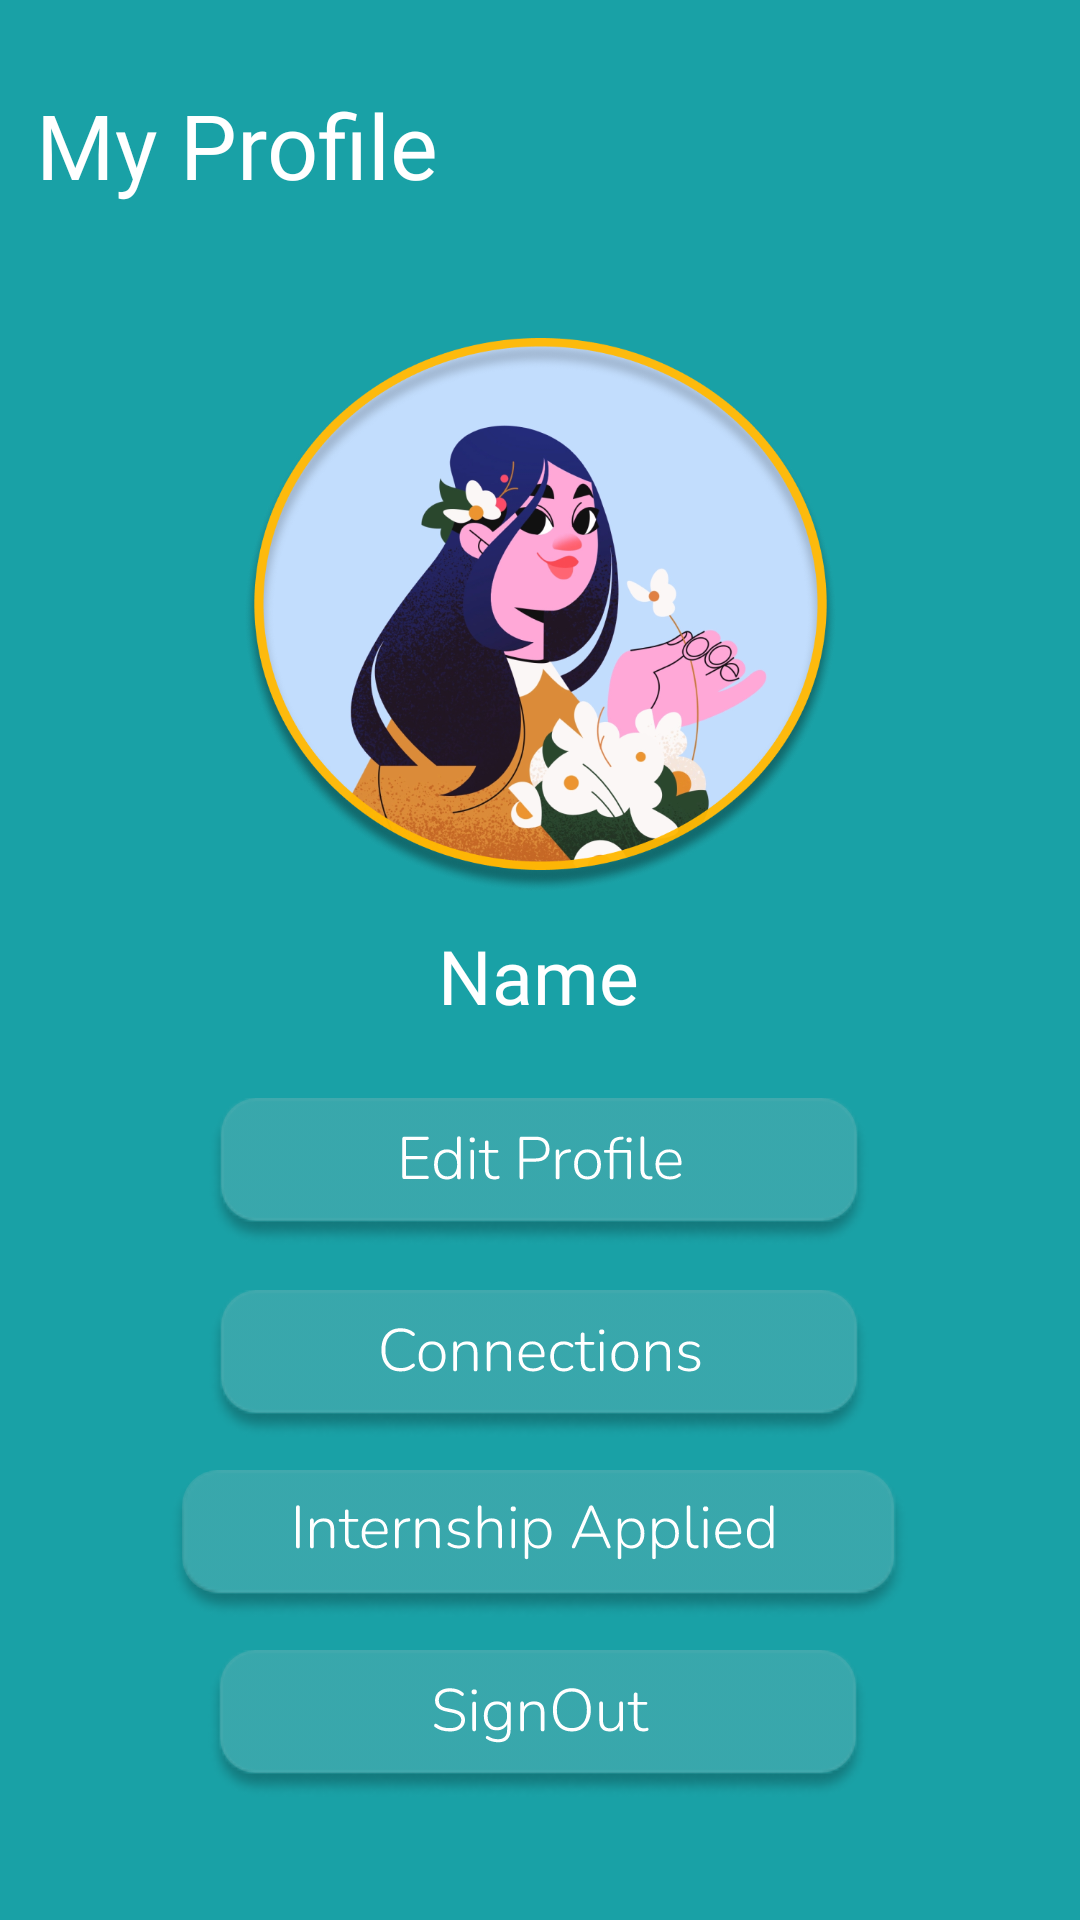

Write the Android layout XML for this screen, with the resource values it uses.
<!-- AndroidManifest.xml: application theme Theme.InternFreak -->
<!-- res/layout/fragment_profile.xml -->
<?xml version="1.0" encoding="utf-8"?>
<androidx.constraintlayout.widget.ConstraintLayout xmlns:android="http://schemas.android.com/apk/res/android"
    xmlns:app="http://schemas.android.com/apk/res-auto"
    xmlns:tools="http://schemas.android.com/tools"
    android:layout_width="match_parent"
    android:layout_height="match_parent"
    android:background="@color/background"
    tools:context=".fragment.Profile">

    <TextView
        android:id="@+id/textView3"
        android:layout_width="match_parent"
        android:layout_height="wrap_content"
        android:layout_marginTop="16dp"
        android:padding="12dp"
        android:fontFamily="@font/nunito_sans_bold"
        android:text="My Profile"
        android:textColor="@color/white"
        android:textSize="30dp"
        app:layout_constraintEnd_toEndOf="parent"
        app:layout_constraintHorizontal_bias="0.045"
        app:layout_constraintStart_toStartOf="parent"
        app:layout_constraintTop_toTopOf="parent" />

    <ImageView
        android:id="@+id/imageView2"
        android:layout_width="199dp"
        android:layout_height="185dp"
        android:src="@drawable/ic_img_profile"
        app:layout_constraintBottom_toBottomOf="parent"
        app:layout_constraintEnd_toEndOf="parent"
        app:layout_constraintStart_toStartOf="parent"
        app:layout_constraintTop_toBottomOf="@+id/textView3"
        app:layout_constraintVertical_bias="0.086" />

    <TextView
        android:id="@+id/textView4"
        android:layout_width="wrap_content"
        android:layout_height="wrap_content"
        android:fontFamily="@font/nunito_sans_bold"
        android:text="Name"
        android:textColor="@color/white"
        android:textSize="25dp"
        app:layout_constraintBottom_toBottomOf="parent"
        app:layout_constraintEnd_toEndOf="parent"
        app:layout_constraintHorizontal_bias="0.498"
        app:layout_constraintStart_toStartOf="parent"
        app:layout_constraintTop_toBottomOf="@+id/imageView2"
        app:layout_constraintVertical_bias="0.035" />


    <ImageButton
        android:id="@+id/btn_edit_profile"
        android:layout_width="wrap_content"
        android:layout_height="wrap_content"
        android:layout_marginTop="24dp"
        android:background="@drawable/myprofile_rect"
        android:src="@drawable/ic_btn_editprofile"
        app:layout_constraintEnd_toEndOf="parent"
        app:layout_constraintHorizontal_bias="0.497"
        app:layout_constraintStart_toStartOf="parent"
        app:layout_constraintTop_toBottomOf="@+id/textView4" />

    <ImageButton
        android:id="@+id/btn_connections"
        android:layout_width="wrap_content"
        android:layout_height="wrap_content"
        android:layout_marginTop="88dp"
        android:background="@drawable/myprofile_rect"
        android:src="@drawable/ic_btn_connections"
        app:layout_constraintEnd_toEndOf="parent"
        app:layout_constraintHorizontal_bias="0.497"
        app:layout_constraintStart_toStartOf="parent"
        app:layout_constraintTop_toBottomOf="@+id/textView4" />

    <ImageButton
        android:id="@+id/btn_internships_applied"
        android:layout_width="wrap_content"
        android:layout_height="wrap_content"
        android:layout_marginTop="148dp"
        android:background="@drawable/myprofile_rect"
        android:src="@drawable/ic_btn_internship_applied"
        app:layout_constraintEnd_toEndOf="parent"
        app:layout_constraintHorizontal_bias="0.496"
        app:layout_constraintStart_toStartOf="parent"
        app:layout_constraintTop_toBottomOf="@+id/textView4" />

    <ImageButton
        android:id="@+id/btn_signout"
        android:layout_width="wrap_content"
        android:layout_height="wrap_content"
        android:layout_marginTop="208dp"
        android:background="@drawable/myprofile_rect"
        android:src="@drawable/ic_btn_signout"
        app:layout_constraintEnd_toEndOf="parent"
        app:layout_constraintHorizontal_bias="0.496"
        app:layout_constraintStart_toStartOf="parent"
        app:layout_constraintTop_toBottomOf="@+id/textView4" />


</androidx.constraintlayout.widget.ConstraintLayout>
<!-- resources referenced by this layout -->
<resources>
  <color name="background">#19A1A6</color>
  <color name="white">#FFFFFFFF</color>
  <!-- drawable ic_btn_connections: vector/xml drawable (drawable, 9388 chars, omitted) -->
  <!-- drawable ic_btn_editprofile: vector/xml drawable (drawable, 7226 chars, omitted) -->
  <!-- drawable ic_btn_internship_applied: vector/xml drawable (drawable, 12486 chars, omitted) -->
  <!-- drawable ic_btn_signout: vector/xml drawable (drawable, 6451 chars, omitted) -->
  <!-- drawable ic_img_profile: png bitmap (drawable, 423553 bytes) -->
  <!-- drawable myprofile_rect: png bitmap (drawable, 2828 bytes) -->
  <style name="Theme.InternFreak" parent="Theme.MaterialComponents.DayNight.NoActionBar">
          
          <item name="colorPrimary">@color/purple_500</item>
          <item name="colorPrimaryVariant">@color/purple_700</item>
          <item name="colorOnPrimary">@color/white</item>
          
          <item name="colorSecondary">@color/teal_200</item>
          <item name="colorSecondaryVariant">@color/teal_700</item>
          <item name="colorOnSecondary">@color/black</item>
          
          <item name="android:statusBarColor" tools:targetApi="l">?attr/colorPrimaryVariant</item>
          
      </style>
  <color name="purple_500">#FF6200EE</color>
  <color name="purple_700">#FF3700B3</color>
  <color name="teal_200">#FF03DAC5</color>
  <color name="teal_700">#FF018786</color>
  <color name="black">#FF000000</color>
</resources>
